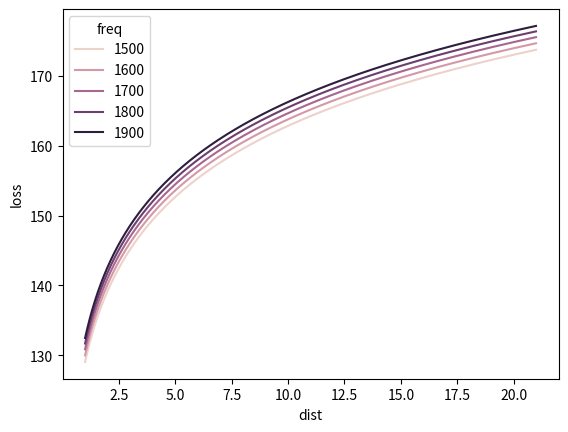

The script that saved this image:
import math
import numpy as np
import pandas as pd
import matplotlib.pyplot as plt
import seaborn as sns

def loss(freq, hr, ht, d):
    freq_log = math.log10(freq)
    ht_log = math.log10(ht)
    return 45.5 + 35.46 * freq_log - (1.1*freq_log - 0.7) * hr + (44.9 - 6.55*ht_log) * math.log10(d) - 13.82 * ht_log


def rec_prob(theta, sigma, pr):
    inside = (theta - pr)/(math.sqrt(2)*sigma)
    return math.erfc(inside)/2


def simulate(d, sigma):
    hr = 2  # in meters
    ht = 50  # in meters
    freq = [*range(1500, 2000, 100)]
    # in MHz
    theta = -116  # in dBW
    pt = 20  # in W
    pt = 10*math.log10(pt)  # in dB
    pr = pt - loss(freq, hr, ht, d)
    return rec_prob(theta, sigma, pr)


# Press the green button in the gutter to run the script.
if __name__ == '__main__':
    # pt comes from data
    # theta from data
    # freq from data
    # vars: dist and sigma
    # hr, ht - arbitrary
    # pr ?
    dist = [*range(100, 2100)]
    dist = [d/100.0 for d in dist]# in km
    sigma = 3.65  # in dB
    hr = 2  # in meters
    ht = 50  # in meters
    freq = [*range(1500, 2000, 100)]

    l_tmp = []
    for f in freq:
        for d in dist:
            l_tmp.append([f, d, loss(f, hr, ht, d)])

    # l = np.array(l_tmp)
    l_df = pd.DataFrame(l_tmp, columns=["freq", "dist", "loss"])

    print(l_df)

    sns.lineplot(data=l_df, x="dist", y="loss", hue="freq")
    plt.show()



    # simulate(dist, sigma)
    # put that in loop, for different dist ig, then plot


